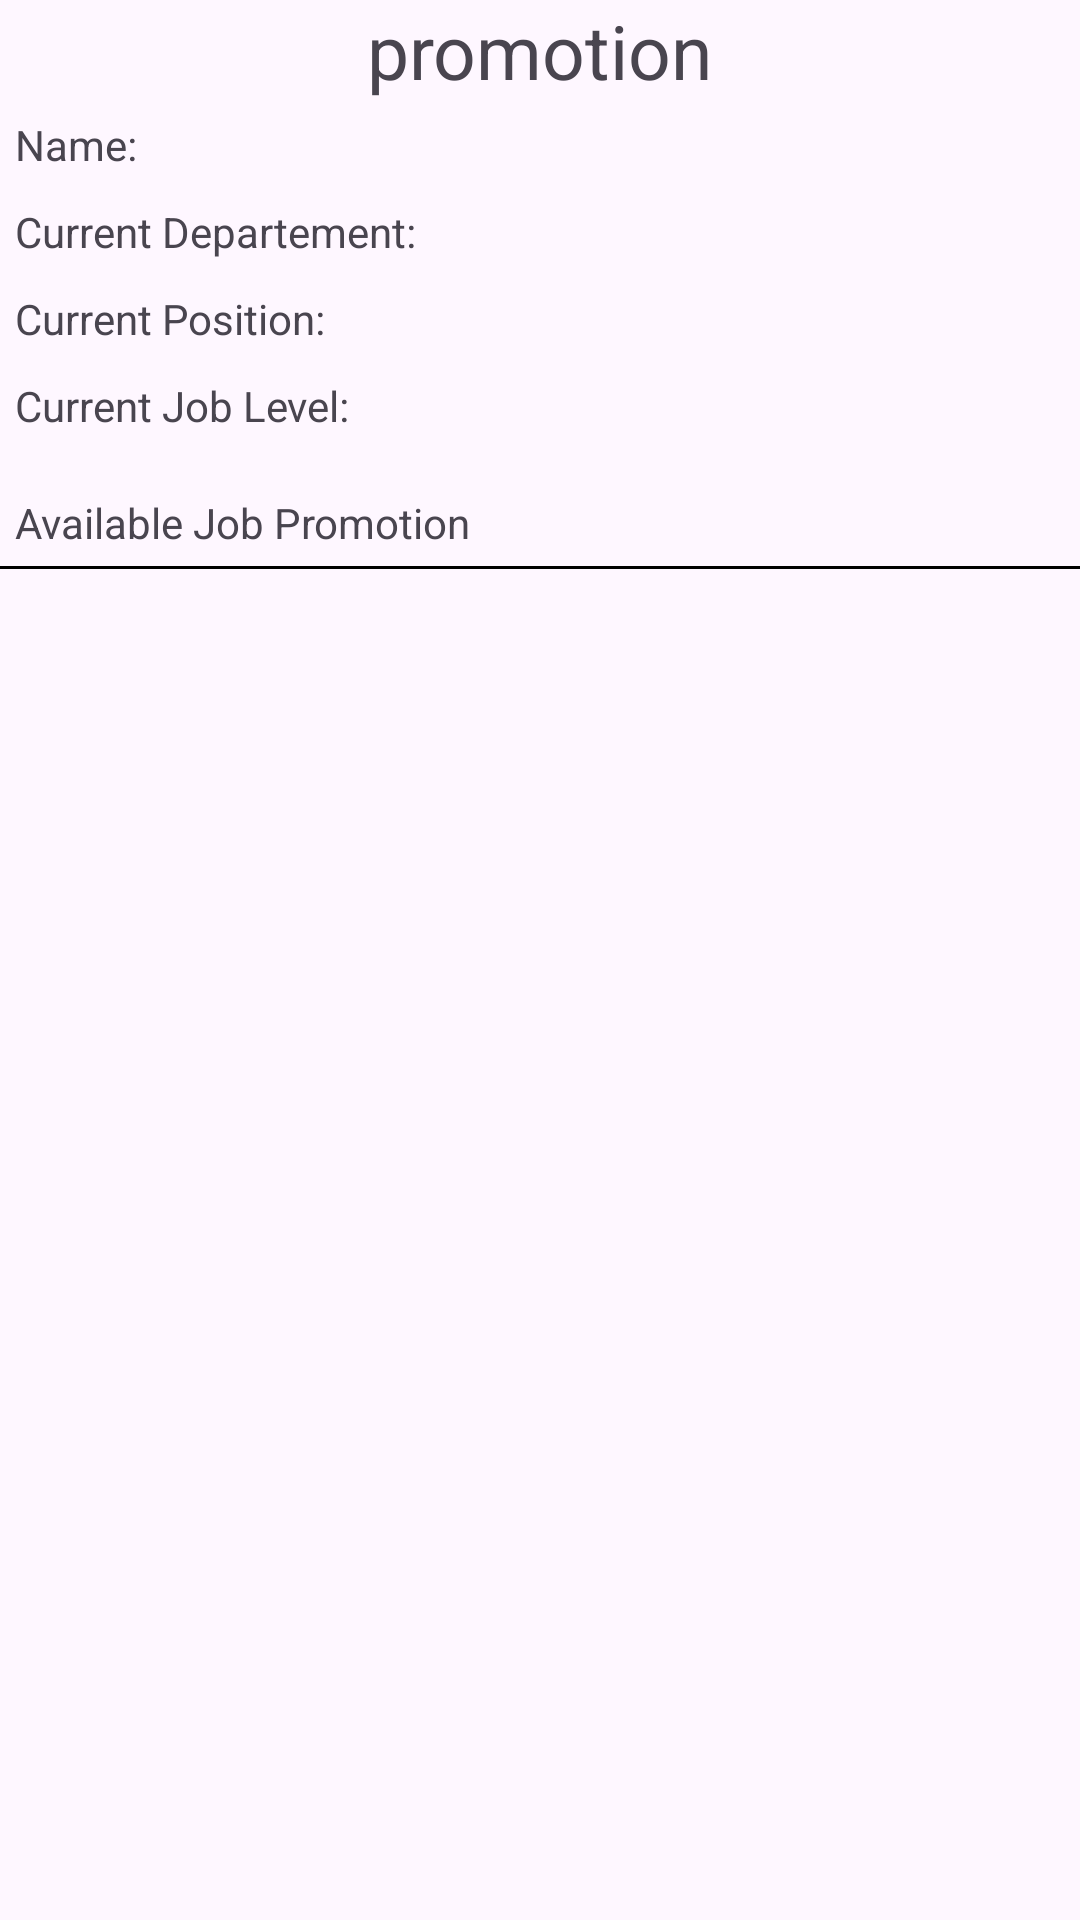

Produce the Android XML layout that renders to this screen, including the resource entries it uses.
<!-- AndroidManifest.xml: application theme Theme.EsemkaCorporation -->
<!-- res/layout/fragment_job_promotion.xml -->
<?xml version="1.0" encoding="utf-8"?>
<LinearLayout xmlns:android="http://schemas.android.com/apk/res/android"
    xmlns:tools="http://schemas.android.com/tools"
    android:orientation="vertical"
    android:layout_width="match_parent"
    android:layout_height="match_parent"
    android:layout_marginLeft="25dp"
    android:layout_marginRight="25dp">

    <TextView
        android:text="promotion"
        android:layout_width="wrap_content"
        android:layout_height="wrap_content"
        android:layout_gravity="center"
        android:textSize="25dp"/>

    <LinearLayout
        android:padding="5dp"
        android:orientation="horizontal"
        android:layout_width="match_parent"
        android:layout_height="wrap_content">

        <TextView
            android:layout_width="wrap_content"
            android:layout_height="wrap_content"
            android:text="Name:"/>

        <TextView
            android:id="@+id/promotion_name"
            android:layout_weight="1"
            android:layout_width="wrap_content"
            android:layout_height="wrap_content"
            android:textAlignment="textEnd"/>

    </LinearLayout>

    <LinearLayout
        android:padding="5dp"
        android:orientation="horizontal"
        android:layout_width="match_parent"
        android:layout_height="wrap_content">

        <TextView
            android:layout_width="wrap_content"
            android:layout_height="wrap_content"
            android:text="Current Departement:"/>

        <TextView
            android:id="@+id/promotion_current_dep"
            android:layout_weight="1"
            android:layout_width="wrap_content"
            android:layout_height="wrap_content"
            android:textAlignment="textEnd"/>

    </LinearLayout>

    <LinearLayout
        android:padding="5dp"
        android:orientation="horizontal"
        android:layout_width="match_parent"
        android:layout_height="wrap_content">

        <TextView
            android:layout_width="wrap_content"
            android:layout_height="wrap_content"
            android:text="Current Position:"/>

        <TextView
            android:id="@+id/promotion_current_pos"
            android:layout_weight="1"
            android:layout_width="wrap_content"
            android:layout_height="wrap_content"
            android:textAlignment="textEnd"/>

    </LinearLayout>

    <LinearLayout
        android:padding="5dp"
        android:orientation="horizontal"
        android:layout_width="match_parent"
        android:layout_height="wrap_content">

        <TextView
            android:layout_width="wrap_content"
            android:layout_height="wrap_content"
            android:text="Current Job Level:"/>

        <TextView
            android:id="@+id/promotion_current_joblevel"
            android:layout_weight="1"
            android:layout_width="wrap_content"
            android:layout_height="wrap_content"
            android:textAlignment="textEnd"/>

    </LinearLayout>

    <TextView
        android:layout_marginTop="10dp"
        android:padding="5dp"
        android:layout_width="wrap_content"
        android:layout_height="wrap_content"
        android:text="Available Job Promotion"/>

    <View
        android:layout_width="match_parent"
        android:layout_height="1dp"
        android:background="@color/black"/>

    <androidx.recyclerview.widget.RecyclerView
        android:padding="5dp"
        android:id="@+id/promotionRV"
        android:layout_width="match_parent"
        android:layout_height="wrap_content"/>

</LinearLayout>
<!-- resources referenced by this layout -->
<resources>
  <style name="Theme.EsemkaCorporation" parent="Base.Theme.EsemkaCorporation" />
  <style name="Base.Theme.EsemkaCorporation" parent="Theme.Material3.Light.NoActionBar">
          
          
      </style>
  <!-- not gathered from this repository: default colours our renderer supplied (Android Studio template values) -->
  <color name="black">#FF000000</color>
</resources>
